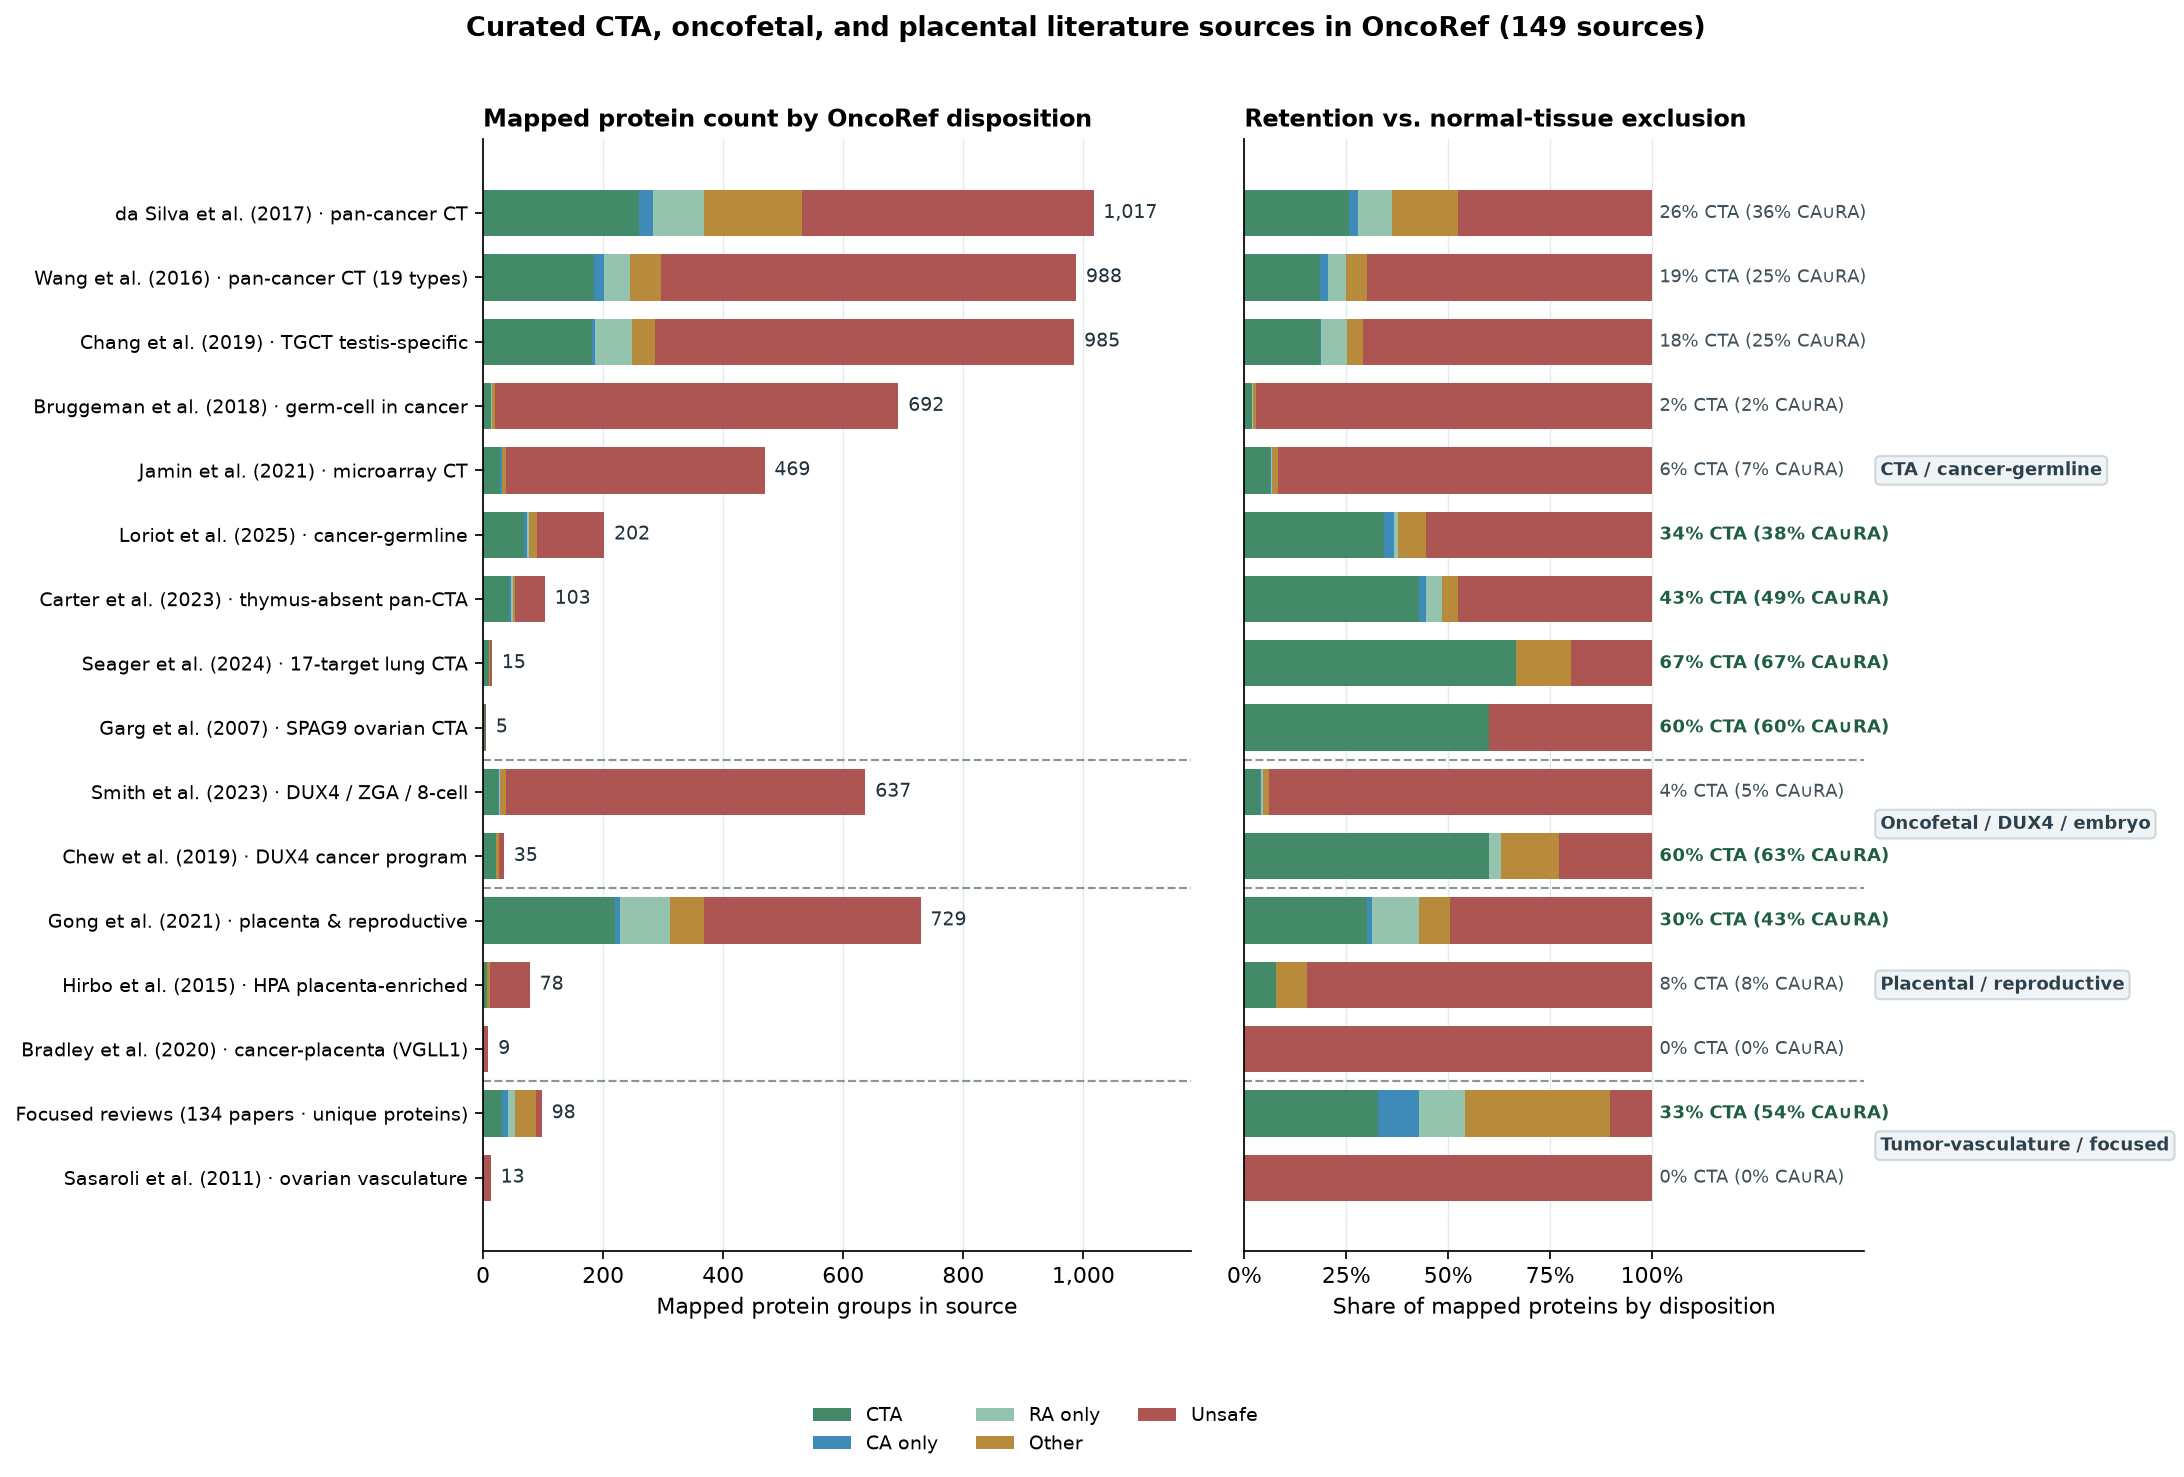

Source data for this figure (header and first rows):
source_id, citation, antigen_class, display_label, source_roles, published_nomination_proteins, mapped_proteins, cta, ca_only, ra_only, other, unsafe, cta_pct, candidate_pct, source_url
10.18632/oncotarget.21715, da Silva et al. (2017), CTA / cancer-germline, da Silva et al. (2017) · pan-cancer CT, catalog_nomination, 724, 1017, 260, 23, 85, 164, 485, 25.6, 36.2, https://doi.org/10.18632/oncotarget.2171…
10.1038/ncomms10499, Wang et al. (2016), CTA / cancer-germline, Wang et al. (2016) · pan-cancer CT (19 t…, catalog_nomination, 988, 988, 184, 18, 43, 51, 692, 18.6, 24.8, https://doi.org/10.1038/ncomms10499
10.1002/cam4.2223, Chang et al. (2019), CTA / cancer-germline, Chang et al. (2019) · TGCT testis-specif…, catalog_nomination, 985, 985, 182, 4, 62, 38, 699, 18.5, 25.2, https://doi.org/10.1002/cam4.2223
10.1038/s41467-021-22695-y, Gong et al. (2021), Placental / reproductive, Gong et al. (2021) · placenta & reproduc…, reproductive_developmental, 0, 729, 219, 9, 84, 56, 361, 30.0, 42.8, https://doi.org/10.1038/s41467-021-22695…
10.1038/s41388-018-0357-2, Bruggeman et al. (2018), CTA / cancer-germline, Bruggeman et al. (2018) · germ-cell in c…, catalog_nomination, 692, 692, 13, 0, 2, 5, 672, 1.9, 2.2, https://doi.org/10.1038/s41388-018-0357-…
10.1016/j.celrep.2023.113114, Smith et al., 2023, Oncofetal / DUX4 / embryo, Smith et al. (2023) · DUX4 / ZGA / 8-cel…, cancer_embryo_program, 0, 637, 25, 1, 3, 9, 599, 3.9, 4.6, https://pmc.ncbi.nlm.nih.gov/articles/PM…
10.1002/1878-0261.12900, Jamin et al. (2021), CTA / cancer-germline, Jamin et al. (2021) · microarray CT, catalog_nomination, 469, 469, 29, 2, 1, 7, 430, 6.2, 6.8, https://doi.org/10.1002/1878-0261.12900
10.1371/journal.pgen.1011734, Loriot et al. (2025), CTA / cancer-germline, Loriot et al. (2025) · cancer-germline, catalog_nomination, 202, 202, 69, 5, 2, 14, 112, 34.2, 37.6, https://doi.org/10.1371/journal.pgen.101…
10.1136/jitc-2023-007935, Carter et al. (2023), CTA / cancer-germline, Carter et al. (2023) · thymus-absent pan…, catalog_nomination, 103, 103, 44, 2, 4, 4, 49, 42.7, 48.5, https://doi.org/10.1136/jitc-2023-007935
10.1371/journal.pone.0144155, Hirbo et al. (2015), Placental / reproductive, Hirbo et al. (2015) · HPA placenta-enric…, reproductive_developmental, 0, 78, 6, 0, 0, 6, 66, 7.7, 7.7, https://doi.org/10.1371/journal.pone.014…
10.1016/j.devcel.2019.06.011, Chew et al., 2019, Oncofetal / DUX4 / embryo, Chew et al. (2019) · DUX4 cancer program, cancer_embryo_program, 0, 35, 21, 0, 1, 5, 8, 60.0, 62.9, https://pmc.ncbi.nlm.nih.gov/articles/PM…
10.1186/s12967-024-04918-0, Seager et al. (2024), CTA / cancer-germline, Seager et al. (2024) · 17-target lung CT…, catalog_nomination, 15, 15, 10, 0, 0, 2, 3, 66.7, 66.7, https://doi.org/10.1186/s12967-024-04918…
10.4161/cbt.12.3.16260, Sasaroli et al. (2011), Tumor-vasculature / focused, Sasaroli et al. (2011) · ovarian vascula…, tumor_expression, 0, 13, 0, 0, 0, 0, 13, 0.0, 0.0, https://doi.org/10.4161/cbt.12.3.16260
10.1038/s41467-020-19141-w, Bradley et al. (2020), Placental / reproductive, Bradley et al. (2020) · cancer-placenta …, catalog_nomination | immune_recognition, 9, 9, 0, 0, 0, 0, 9, 0.0, 0.0, https://doi.org/10.1038/s41467-020-19141…
10.1158/1078-0432.CCR-06-2340, Garg et al. (2007), CTA / cancer-germline, Garg et al. (2007) · SPAG9 ovarian CTA, catalog_nomination, 1, 5, 3, 0, 0, 0, 2, 60.0, 60.0, https://doi.org/10.1158/1078-0432.CCR-06…
https://pmc.ncbi.nlm.nih.gov/articles/PM…, Characterization and target genes of nin…, Placental / reproductive, Characterization and target genes of nin…, reproductive_developmental, 0, 4, 3, 0, 0, 0, 1, 75.0, 75.0, https://pmc.ncbi.nlm.nih.gov/articles/PM…
https://pmc.ncbi.nlm.nih.gov/articles/PM…, Comprehensive characterization of the em…, Placental / reproductive, Comprehensive characterization of the em…, reproductive_developmental, 0, 4, 2, 0, 0, 1, 1, 50.0, 50.0, https://pmc.ncbi.nlm.nih.gov/articles/PM…
10.7759/cureus.94537, Katase N et al. (2025), Tumor-vasculature / focused, Katase N et al. (2025), tumor_expression, 0, 3, 0, 0, 1, 2, 0, 0.0, 33.3, https://pubmed.ncbi.nlm.nih.gov/41098933…
10.1186/1471-2164-11-632, Tremblay DC et al. (2010), Tumor-vasculature / focused, Tremblay DC et al. (2010), normal_tissue | translation_identity, 0, 3, 0, 0, 0, 3, 0, 0.0, 0.0, https://pubmed.ncbi.nlm.nih.gov/21078170…
https://pmc.ncbi.nlm.nih.gov/articles/PM…, The human PRD-like homeobox gene LEUTX h…, Placental / reproductive, The human PRD-like homeobox gene LEUTX h…, reproductive_developmental, 0, 2, 2, 0, 0, 0, 0, 100.0, 100.0, https://pmc.ncbi.nlm.nih.gov/articles/PM…
10.1016/s1074-7613(95)80053-0, Boël et al. (1995), CTA / cancer-germline, Boël et al. (1995), catalog_nomination | immune_recognition, 0, 2, 1, 0, 0, 0, 1, 50.0, 50.0, https://doi.org/10.1016/s1074-7613(95)80…
10.1038/s41467-025-57505-2, Chen X et al. (2025), Tumor-vasculature / focused, Chen X et al. (2025), translation_identity, 0, 2, 1, 1, 0, 0, 0, 50.0, 100.0, https://pubmed.ncbi.nlm.nih.gov/40057485…
10.3390/cells9020509, Colombier P et al. (2020), Placental / reproductive, Colombier P et al. (2020), function | reproductive_developmental, 0, 2, 1, 0, 1, 0, 0, 50.0, 100.0, https://pubmed.ncbi.nlm.nih.gov/32102328…
https://pmc.ncbi.nlm.nih.gov/articles/pm…, In-depth mapping of human testicular and…, Placental / reproductive, In-depth mapping of human testicular and…, reproductive_developmental, 0, 2, 1, 0, 0, 1, 0, 50.0, 50.0, https://pmc.ncbi.nlm.nih.gov/articles/pm…
10.1101/gr.275188.120, Jackson EK et al. (2021), Tumor-vasculature / focused, Jackson EK et al. (2021), translation_identity, 0, 2, 1, 1, 0, 0, 0, 50.0, 100.0, https://pubmed.ncbi.nlm.nih.gov/34290043…
10.1186/s13059-021-02369-0, Troskie RL et al. (2021), Tumor-vasculature / focused, Troskie RL et al. (2021), translation_identity, 0, 2, 1, 0, 0, 1, 0, 50.0, 50.0, https://pubmed.ncbi.nlm.nih.gov/33971925…
10.1016/j.ijbiomac.2025.141533, Mukherjee R et al. (2025), Tumor-vasculature / focused, Mukherjee R et al. (2025), association, 0, 2, 0, 1, 0, 1, 0, 0.0, 50.0, https://pubmed.ncbi.nlm.nih.gov/40020829…
10.1136/jmg.2004.019364, Rijkers T et al. (2004), Tumor-vasculature / focused, Rijkers T et al. (2004), normal_tissue, 0, 2, 0, 0, 0, 2, 0, 0.0, 0.0, https://pubmed.ncbi.nlm.nih.gov/15520407…
10.1093/nar/gkaf643, Salsi V et al. (2025), Tumor-vasculature / focused, Salsi V et al. (2025), function | normal_tissue | translation_i…, 0, 2, 0, 0, 0, 2, 0, 0.0, 0.0, https://pubmed.ncbi.nlm.nih.gov/40637237…
10.4049/jimmunol.172.7.4245, Choi MS et al. (2004), Tumor-vasculature / focused, Choi MS et al. (2004), function | normal_tissue, 0, 1, 1, 0, 0, 0, 0, 100.0, 100.0, https://pubmed.ncbi.nlm.nih.gov/15034037…
https://pmc.ncbi.nlm.nih.gov/articles/PM…, Cloning, expression and location of RNas…, Placental / reproductive, Cloning, expression and location of RNas…, reproductive_developmental, 0, 1, 1, 0, 0, 0, 0, 100.0, 100.0, https://pmc.ncbi.nlm.nih.gov/articles/PM…
10.3390/cancers16213577, Cuttitta F et al. (2024), CTA / cancer-germline, Cuttitta F et al. (2024), catalog_nomination | normal_tissue | tum…, 0, 1, 1, 0, 0, 0, 0, 100.0, 100.0, https://pubmed.ncbi.nlm.nih.gov/39518018…
10.1042/bj3150901, Dubbink HJ et al. (1996), Placental / reproductive, Dubbink HJ et al. (1996), reproductive_developmental, 0, 1, 1, 0, 0, 0, 0, 100.0, 100.0, https://pubmed.ncbi.nlm.nih.gov/8645175/
10.1098/rsob.170027, Dunwell TL et al. (2017), Placental / reproductive, Dunwell TL et al. (2017), function | reproductive_developmental, 0, 1, 1, 0, 0, 0, 0, 100.0, 100.0, https://pubmed.ncbi.nlm.nih.gov/28446706…
10.1038/s41598-025-14201-x, García-Sanmartín J et al. (2025), Placental / reproductive, García-Sanmartín J et al. (2025), reproductive_developmental, 0, 1, 1, 0, 0, 0, 0, 100.0, 100.0, https://pubmed.ncbi.nlm.nih.gov/40835641…
10.3390/genes13050920, Gibitova EA et al. (2022), Tumor-vasculature / focused, Gibitova EA et al. (2022), association, 0, 1, 1, 0, 0, 0, 0, 100.0, 100.0, https://pubmed.ncbi.nlm.nih.gov/35627305…
10.1371/journal.pone.0254802, Gong QQ et al. (2021), Placental / reproductive, Gong QQ et al. (2021), function | reproductive_developmental, 0, 1, 1, 0, 0, 0, 0, 100.0, 100.0, https://pubmed.ncbi.nlm.nih.gov/34310634…
10.1016/0303-7207(96)03770-7, Gunnersen JM et al. (1996), Placental / reproductive, Gunnersen JM et al. (1996), reproductive_developmental | translation…, 0, 1, 1, 0, 0, 0, 0, 100.0, 100.0, https://pubmed.ncbi.nlm.nih.gov/8735594/
10.1101/gad.353253.125, Hamm DC et al. (2026), Tumor-vasculature / focused, Hamm DC et al. (2026), function | translation_identity, 0, 1, 1, 0, 0, 0, 0, 100.0, 100.0, https://pubmed.ncbi.nlm.nih.gov/41986233…
https://www.proteinatlas.org/ENSG0000012…, Human Protein Atlas: BTN1A1 staining in …, Tumor-vasculature / focused, Human Protein Atlas: BTN1A1 staining in …, normal_tissue, 0, 1, 1, 0, 0, 0, 0, 100.0, 100.0, https://www.proteinatlas.org/ENSG0000012…
https://pmc.ncbi.nlm.nih.gov/articles/PM…, Identification of Maturation-Specific Pr…, Placental / reproductive, Identification of Maturation-Specific Pr…, reproductive_developmental, 0, 1, 1, 0, 0, 0, 0, 100.0, 100.0, https://pmc.ncbi.nlm.nih.gov/articles/PM…
10.1093/humrep/dey340, Jean C et al. (2019), Placental / reproductive, Jean C et al. (2019), function | reproductive_developmental, 0, 1, 1, 0, 0, 0, 0, 100.0, 100.0, https://pubmed.ncbi.nlm.nih.gov/30517645…
10.1165/rcmb.2002-0205oc, Kao CY et al. (2003), Tumor-vasculature / focused, Kao CY et al. (2003), normal_tissue | translation_identity, 0, 1, 1, 0, 0, 0, 0, 100.0, 100.0, https://pubmed.ncbi.nlm.nih.gov/12600824…
10.1136/jitc-2023-008303, Kim YS et al. (2024), Tumor-vasculature / focused, Kim YS et al. (2024), function | immune_recognition | tumor_ex…, 0, 1, 1, 0, 0, 0, 0, 100.0, 100.0, https://pubmed.ncbi.nlm.nih.gov/38485289…
10.1186/s40246-024-00593-w, Koparir A et al. (2024), Placental / reproductive, Koparir A et al. (2024), function | reproductive_developmental, 0, 1, 1, 0, 0, 0, 0, 100.0, 100.0, https://pubmed.ncbi.nlm.nih.gov/38448978…
10.1093/nar/gkw202, Kujirai T et al. (2016), Tumor-vasculature / focused, Kujirai T et al. (2016), function | translation_identity, 0, 1, 1, 0, 0, 0, 0, 100.0, 100.0, https://pubmed.ncbi.nlm.nih.gov/27016736…
10.1006/geno.1998.5671, Lah M et al. (1999), Tumor-vasculature / focused, Lah M et al. (1999), translation_identity, 0, 1, 1, 0, 0, 0, 0, 100.0, 100.0, https://pubmed.ncbi.nlm.nih.gov/10049596…
10.1136/jitc-2020-001649, Lopez-Bujanda ZA et al. (2021), CTA / cancer-germline, Lopez-Bujanda ZA et al. (2021), catalog_nomination | immune_recognition …, 0, 1, 1, 0, 0, 0, 0, 100.0, 100.0, https://pubmed.ncbi.nlm.nih.gov/34193566…
10.1186/1465-9921-12-28, Lu X et al. (2011), Tumor-vasculature / focused, Lu X et al. (2011), normal_tissue, 0, 1, 1, 0, 0, 0, 0, 100.0, 100.0, https://pubmed.ncbi.nlm.nih.gov/21385388…
https://pubmed.ncbi.nlm.nih.gov/11880645…, PATE, a gene expressed in prostate cance…, CTA / cancer-germline, PATE, a gene expressed in prostate cance…, catalog_nomination | normal_tissue | tra…, 0, 1, 1, 0, 0, 0, 0, 100.0, 100.0, https://pubmed.ncbi.nlm.nih.gov/11880645…
10.1371/journal.pone.0081109, Pei J et al. (2013), Tumor-vasculature / focused, Pei J et al. (2013), translation_identity, 0, 1, 1, 0, 0, 0, 0, 100.0, 100.0, https://pubmed.ncbi.nlm.nih.gov/24244731…
https://pmc.ncbi.nlm.nih.gov/articles/PM…, Phase I Trial of a Yeast-Based Therapeut…, CTA / cancer-germline, Phase I Trial of a Yeast-Based Therapeut…, catalog_nomination | tumor_expression, 0, 1, 1, 0, 0, 0, 0, 100.0, 100.0, https://pmc.ncbi.nlm.nih.gov/articles/PM…
10.4143/crt.2022.958, Pyun H et al. (2024), Tumor-vasculature / focused, Pyun H et al. (2024), association, 0, 1, 1, 0, 0, 0, 0, 100.0, 100.0, https://pubmed.ncbi.nlm.nih.gov/37340842…
10.1021/acs.jproteome.4c00027, Rais Y et al. (2024), Tumor-vasculature / focused, Rais Y et al. (2024), normal_tissue | translation_identity, 0, 1, 1, 0, 0, 0, 0, 100.0, 100.0, https://pubmed.ncbi.nlm.nih.gov/38739617…
10.1002/mgg3.750, Rodrigues-Peres RM et al. (2019), Tumor-vasculature / focused, Rodrigues-Peres RM et al. (2019), association, 0, 1, 1, 0, 0, 0, 0, 100.0, 100.0, https://pubmed.ncbi.nlm.nih.gov/31099189…
https://pmc.ncbi.nlm.nih.gov/articles/PM…, SEMG1/2 augment energy metabolism of tum…, CTA / cancer-germline, SEMG1/2 augment energy metabolism of tum…, catalog_nomination | tumor_expression, 0, 1, 1, 0, 0, 0, 0, 100.0, 100.0, https://pmc.ncbi.nlm.nih.gov/articles/PM…
10.1111/andr.13350, Sakurai N et al. (2024), Tumor-vasculature / focused, Sakurai N et al. (2024), function, 0, 1, 1, 0, 0, 0, 0, 100.0, 100.0, https://pubmed.ncbi.nlm.nih.gov/36428102…
https://pubmed.ncbi.nlm.nih.gov/12200457…, Semenogelin I and II, the predominant hu…, Tumor-vasculature / focused, Semenogelin I and II, the predominant hu…, normal_tissue, 0, 1, 1, 0, 0, 0, 0, 100.0, 100.0, https://pubmed.ncbi.nlm.nih.gov/12200457…
10.1016/j.ymthe.2025.02.029, Somes LK et al. (2025), CTA / cancer-germline, Somes LK et al. (2025), catalog_nomination | immune_recognition …, 0, 1, 1, 0, 0, 0, 0, 100.0, 100.0, https://pubmed.ncbi.nlm.nih.gov/39980195…
10.1016/j.bbrc.2008.09.113, Sun C et al. (2008), CTA / cancer-germline, Sun C et al. (2008), catalog_nomination | function | tumor_ex…, 0, 1, 1, 0, 0, 0, 0, 100.0, 100.0, https://pubmed.ncbi.nlm.nih.gov/18835250…
... 89 more rows
